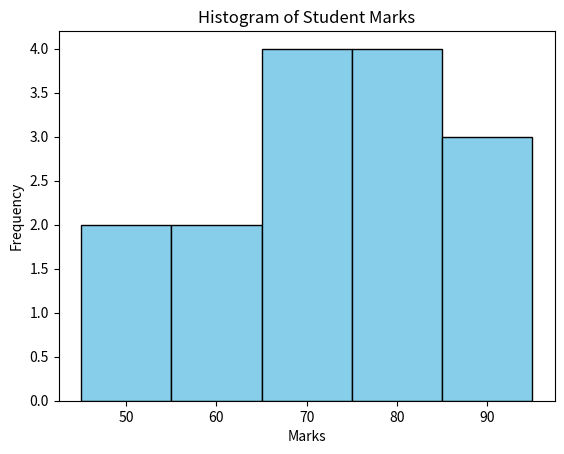

Source code (Python):
import matplotlib.pyplot as plt

# Data
marks = [45, 50, 55, 60, 65, 70, 75, 80, 85, 90, 95, 75, 80, 65, 70]

# Create histogram
plt.hist(marks, bins=5, color="skyblue", edgecolor="black")

# Title and labels
plt.title("Histogram of Student Marks")
plt.xlabel("Marks")
plt.ylabel("Frequency")

# Display chart
plt.show()
